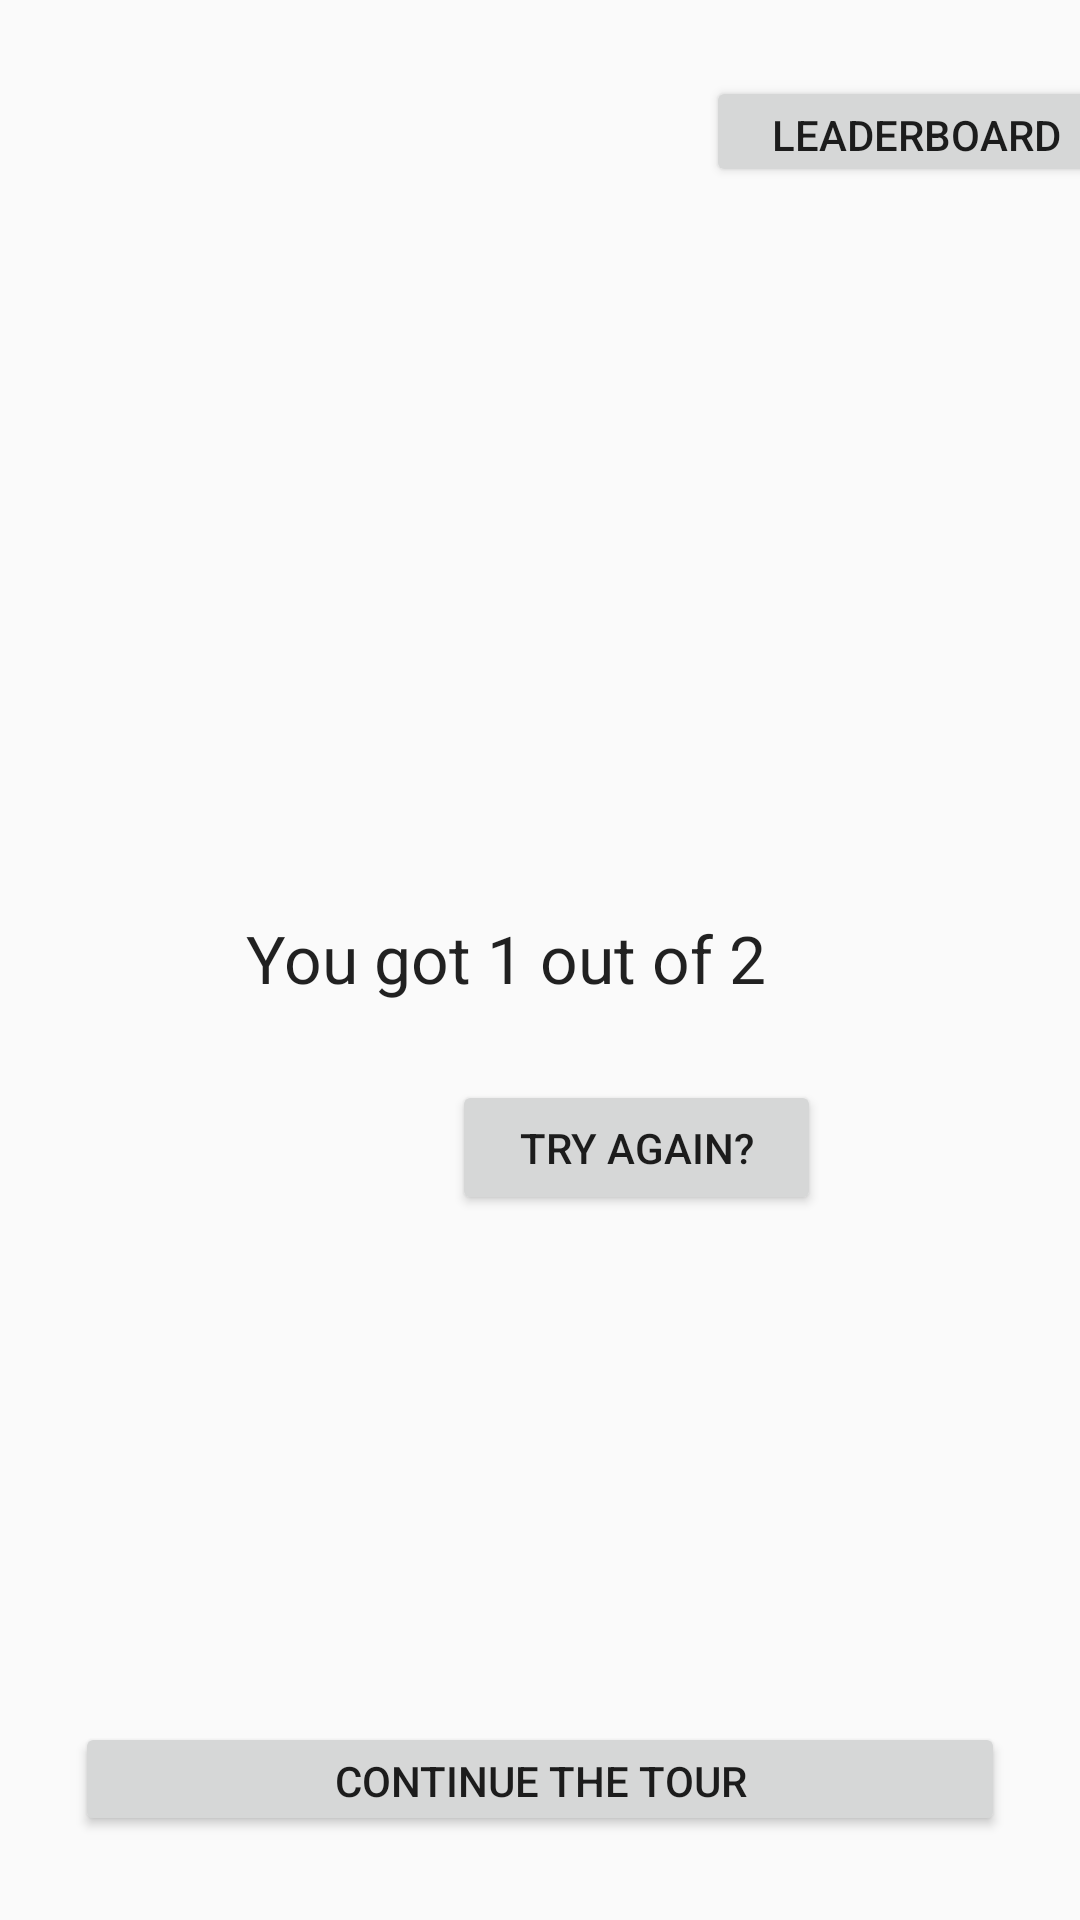

Produce the Android XML layout that renders to this screen, including the resource entries it uses.
<!-- AndroidManifest.xml: application theme AppTheme -->
<!-- res/layout/activity_quiz_finalscore.xml -->
<?xml version="1.0" encoding="utf-8"?>
<androidx.constraintlayout.widget.ConstraintLayout xmlns:android="http://schemas.android.com/apk/res/android"
    xmlns:app="http://schemas.android.com/apk/res-auto"
    xmlns:tools="http://schemas.android.com/tools"
    android:layout_width="match_parent"
    android:layout_height="match_parent"
    tools:context=".QuizFinalscoreActivity">

    <Button
        android:id="@+id/button4"
        android:layout_width="123dp"
        android:layout_height="45dp"
        android:onClick="TryAgain"
        android:text="Try Again?"
        app:layout_constraintBottom_toTopOf="@+id/button7"
        app:layout_constraintEnd_toEndOf="parent"
        app:layout_constraintHorizontal_bias="0.636"
        app:layout_constraintStart_toStartOf="parent"
        app:layout_constraintTop_toBottomOf="@+id/textView"
        app:layout_constraintVertical_bias="0.126" />

    <Button
        android:id="@+id/button7"
        android:layout_width="310dp"
        android:layout_height="38dp"
        android:layout_marginBottom="28dp"
        android:text="Continue the tour"
        app:layout_constraintBottom_toBottomOf="parent"
        app:layout_constraintEnd_toEndOf="parent"
        app:layout_constraintStart_toStartOf="parent" />

    <Button
        android:id="@+id/button6"
        style="@style/Widget.AppCompat.Button"
        android:layout_width="140dp"
        android:layout_height="37dp"
        android:layout_marginStart="240dp"
        android:layout_marginLeft="240dp"
        android:layout_marginTop="16dp"
        android:layout_marginEnd="32dp"
        android:layout_marginRight="32dp"
        android:onClick="viewFinalScore"
        android:text="Leaderboard"
        app:layout_constraintBottom_toBottomOf="parent"
        app:layout_constraintEnd_toEndOf="parent"
        app:layout_constraintHorizontal_bias="0.096"
        app:layout_constraintStart_toStartOf="parent"
        app:layout_constraintTop_toTopOf="parent"
        app:layout_constraintVertical_bias="0.016" />

    <TextView
        android:id="@+id/textView"
        android:layout_width="196dp"
        android:layout_height="31dp"
        android:text="You got 1 out of 2"
        android:textAppearance="@style/TextAppearance.AppCompat.Large"
        app:layout_constraintBottom_toBottomOf="parent"
        app:layout_constraintEnd_toEndOf="parent"
        app:layout_constraintStart_toStartOf="parent"
        app:layout_constraintTop_toTopOf="parent" />

</androidx.constraintlayout.widget.ConstraintLayout>
<!-- resources referenced by this layout -->
<resources>
  <style name="AppTheme" parent="Theme.AppCompat.Light.NoActionBar">
          <item name="colorPrimary">@color/colorPrimary</item>
          <item name="colorAccent">@color/colorAccent</item>
      </style>
  <!-- not gathered from this repository: default colours our renderer supplied (Android Studio template values) -->
  <color name="colorPrimary">#FF6200EE</color>
  <color name="colorAccent">#FF03DAC5</color>
</resources>
